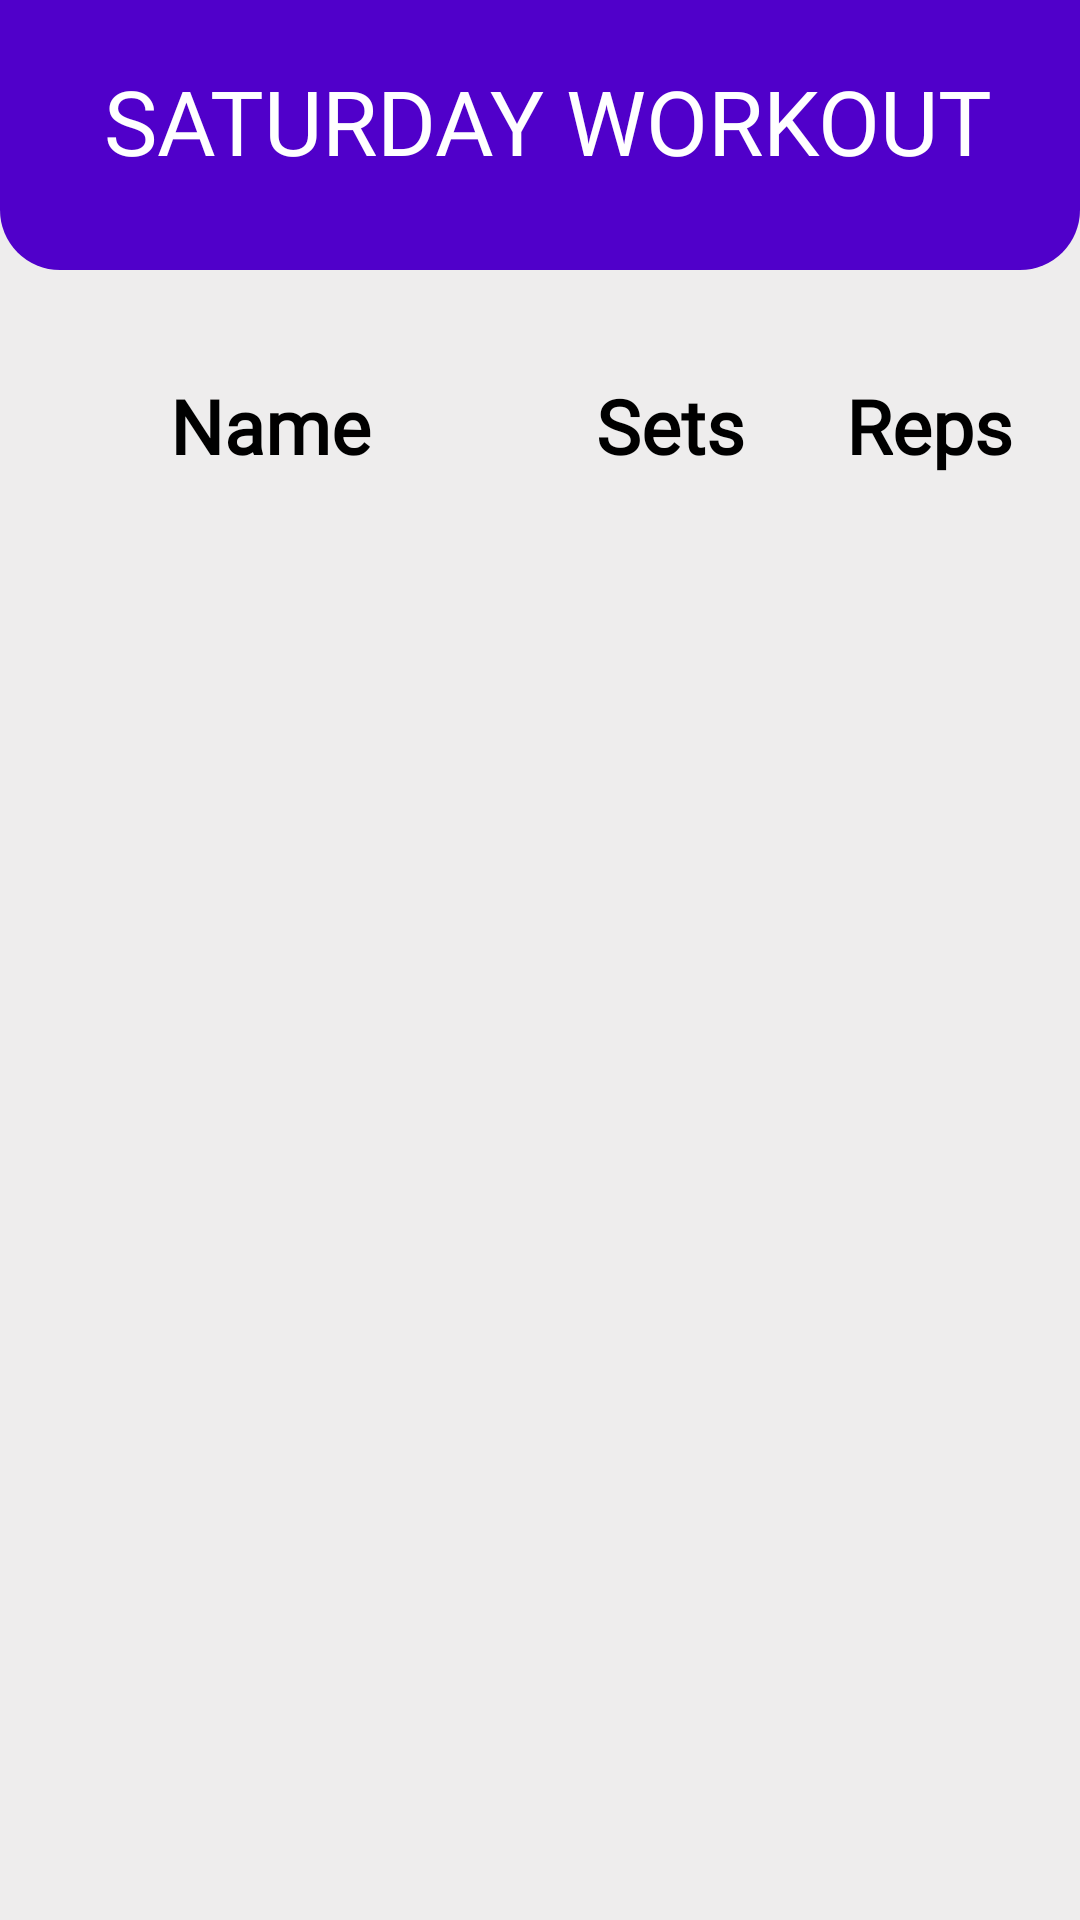

Android layout source for this screen:
<!-- AndroidManifest.xml: application theme AppTheme -->
<!-- res/layout/activity_day_saturday_workout.xml -->
<?xml version="1.0" encoding="utf-8"?>
<LinearLayout xmlns:android="http://schemas.android.com/apk/res/android"
    xmlns:app="http://schemas.android.com/apk/res-auto"
    xmlns:tools="http://schemas.android.com/tools"
    android:layout_width="match_parent"
    android:orientation="vertical"
    android:layout_height="match_parent"
    android:background="#eeeded"
    tools:context=".history">
    <LinearLayout
        android:layout_width="match_parent"
        android:layout_height="90dp"
        android:background="@drawable/workout_background">
        <TextView
            android:layout_width="match_parent"
            android:layout_height="wrap_content"
            android:text="SATURDAY WORKOUT"
            android:textSize="30dp"
            android:textColor="#FFFFFF"
            android:textAlignment="center"
            android:fontFamily="@font/alegreya_sans_bold"
            android:layout_marginTop="20dp"
            android:layout_marginLeft="5dp"
            >

        </TextView>
    </LinearLayout>
    <LinearLayout
        android:layout_width="match_parent"
        android:layout_height="70dp"
        android:orientation="horizontal"
        android:weightSum="100">
        <TextView
            android:layout_width="match_parent"
            android:layout_height="70dp"
            android:textSize="25dp"
            android:textAlignment="center"
            android:fontFamily="@font/alegreya_sans_bold"
            android:textStyle="bold"
            android:text="Name"
            android:layout_weight="25"
            android:layout_marginTop="35dp"
            android:textColor="#000000"/>

        <TextView
            android:layout_width="match_parent"
            android:layout_height="70dp"
            android:textSize="25dp"
            android:textAlignment="center"
            android:layout_marginTop="35dp"
            android:textStyle="bold"
            android:fontFamily="@font/alegreya_sans_bold"
            android:text="Sets"
            android:layout_weight="38"
            android:textColor="#000000"/>
        <TextView
            android:layout_width="match_parent"
            android:layout_height="70dp"
            android:textSize="25dp"
            android:textAlignment="center"
            android:fontFamily="@font/alegreya_sans_bold"
            android:layout_marginTop="35dp"
            android:text="Reps"
            android:textStyle="bold"
            android:layout_weight="38"
            android:textColor="#000000"/>
    </LinearLayout>

    <ListView
        android:padding="30dp"
        android:id="@+id/MonListView"
        android:layout_width="match_parent"
        android:layout_height="wrap_content" />




</LinearLayout>
<!-- resources referenced by this layout -->
<resources>
  <!-- drawable workout_background (drawable) -->
  <?xml version="1.0" encoding="utf-8"?>
  <shape xmlns:android="http://schemas.android.com/apk/res/android">
      <solid
          android:color="#5000ca">
  
      </solid>
      <corners
          android:bottomRightRadius="20dp"
          android:bottomLeftRadius="20dp"></corners>
  
  </shape>
  <style name="AppTheme" parent="Theme.AppCompat.Light.DarkActionBar">
          
          <item name="colorPrimary">@color/colorPrimary</item>
          <item name="colorPrimaryDark">@color/colorPrimaryDark</item>
          <item name="colorAccent">@color/colorAccent</item>
  
      </style>
  <!-- not gathered from this repository: default colours our renderer supplied (Android Studio template values) -->
  <color name="colorPrimary">#FF6200EE</color>
  <color name="colorPrimaryDark">#FF3700B3</color>
  <color name="colorAccent">#FF03DAC5</color>
</resources>
